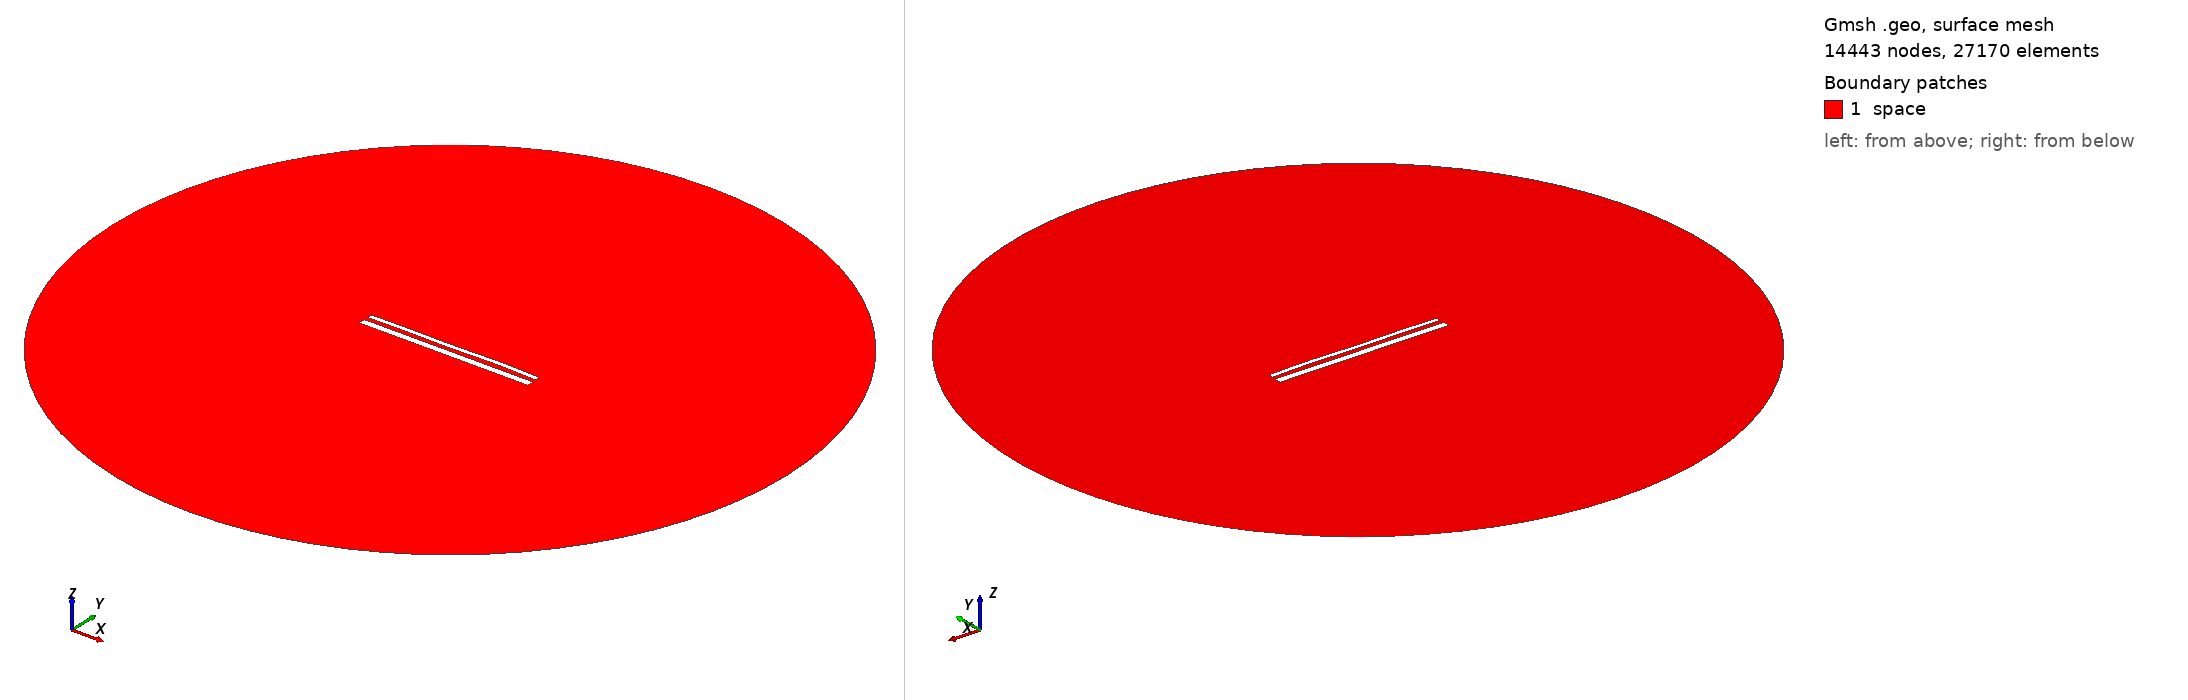

Gmsh geometry script, surface-meshed: 14443 nodes, 27170 surface elements. Boundary patches (legend numbers): 1 space. Left view from above one corner, right view from below the opposite corner. Legend entries are the model's physical surfaces. The drawing asked Gmsh for element sizes between 1% and 20% of the model's largest extent; the script's own settings can give other sizes.

=== 14960.geo (drawn) ===
//---------------------------------------
// Geometry kernel
//---------------------------------------

SetFactory("OpenCASCADE");



//---------------------------------------
// Parameters of the geometry
//---------------------------------------

// Overetch of the upper plate
overetch = 0.5;

// Distance between the plates
distance = 2.25;

// Discretization over the x axis (for the deformation)
nx = 50; 

// Length of the plate
L = 100 - overetch; 

// Number of modes
n = 4; 

// 1st mode coefficient
coeff(1) = 0.15;
beta(1) = 0.596864 * 3.1415926535 / L;

// 2nd mode coefficient
coeff(2) = 0.07499999999999998;
beta(2) = 1.49418 * 3.1415926535 / L;

// 3rd mode coefficient
coeff(3) = -0.075;
beta(3) = 2.50025 * 3.1415926535 / L;

// 4th mode coefficient
coeff(4) = 0.15;
beta(4) = 3.49999 * 3.1415926535 / L;



//---------------------------------------
// Upper plate (deformed rectangle)
//---------------------------------------

// Coordiantes of the upper plate
xmin = -50;
xmax = 50 - overetch;

// Height of the upper plate
yheight = 4 - 2 * overetch;

// Indexes of the points
UpperID[] = {};
LowerID[] = {};
LeftID[] = {};
RightID[] = {};

// Point index
p = 1;

// Horizontal edges
For i In {1:nx}
    x = xmin + (i-1)*(xmax - xmin)/(nx-1);

    y_bottom = distance / 2 + overetch;
    For j In {1:n}
        C = (Cosh(beta(j)*L) + Cos(beta(j)*L)) / (Sinh(beta(j)*L) + Sin(beta(j)*L));
        y_bottom  = y_bottom + coeff(j) * (Cosh(beta(j)*(x+50)) - Cos(beta(j)*(x+50)) - C * (Sinh(beta(j)*(x+50)) - Sin(beta(j)*(x+50))));
    EndFor

    y_top = y_bottom + yheight;

    Point(p) = {x, y_top, 0, 1.0};
    UpperID[i] = p;
    p = p + 1;

    Point(p) = {x, y_bottom, 0, 1.0};
    LowerID[i] = p;
    p = p + 1;
EndFor

// Create point lists
UpperPts[] = {}; LowerPts[] = {};
For i In {1:nx}
  UpperPts[] += {UpperID[i]};
  LowerPts[] += {LowerID[i]};
EndFor

// Build splines
Spline(1) = {UpperPts[]};
Spline(2) = {LowerPts[]};
Line(3) = {LowerPts[nx-1], UpperPts[nx-1]};
Line(4) = {LowerPts[0], UpperPts[0]};

// Build the plane surface
Curve Loop(1) = {2, 3, -1, -4};
Plane Surface(1) = {1};



//---------------------------------------
// Lower plate (rectangle)
//---------------------------------------

// Vertices
Point(1001) = {-50, -1, 0, 1.0};
Point(1002) = { 50, -1, 0, 1.0};
Point(1003) = { 50,  -5, 0, 1.0};
Point(1004) = {-50,  -5, 0, 1.0};

// Edges
Line(5) = {1001, 1002};
Line(6) = {1002, 1003};
Line(7) = {1003, 1004};
Line(8) = {1004, 1001};

// Plane surface
Line Loop(2) = {5, 6, 7, 8};
Plane Surface(2) = {2}; 



//---------------------------------------
// Outer (fictious) boundary
//---------------------------------------

// Points
Point(1005) = {0, 0, 0};       // Center
Point(1006) = {200, 0, 0};     // Start point
Point(1007) = {0, 200, 0};     // 90 degrees
Point(1008) = {-200, 0, 0};    // 180 degrees
Point(1009) = {0, -200, 0};    // 270 degrees

// Circle arcs (each needs start, center, end)
Circle(9) = {1006, 1005, 1007};
Circle(10) = {1007, 1005, 1008};
Circle(11) = {1008, 1005, 1009};
Circle(12) = {1009, 1005, 1006};

// Plane surface for the entire domain
Curve Loop(3) = {9, 10, 11, 12};
Surface(3) = {3};

// Subtract the plates from the whole domain to obtain the actual domain where we want to solve the equations
BooleanDifference{ Surface{3}; Delete; }{ Surface{1}; Surface{2}; Delete; }




//---------------------------------------
// Transfinite Lines/Curves
//---------------------------------------

// Set the number of points on the boundaries
r = 7;

// Plates
Transfinite Curve {1, 2} = 50*r Using Progression 1;
Transfinite Curve {3, 4} = 2*r Using Progression 1;
Transfinite Line {5, 7} = 50*r Using Progression 1;
Transfinite Line {6, 8} = 2*r Using Progression 1;

// Outer boundary
Transfinite Line {9, 10, 11, 12} = 20 Using Progression 1;



//---------------------------------------
// Physical groups
//---------------------------------------                

// Physical curves (boundaries)
Physical Line("force_segment", 10) = {2};
Physical Line("upper_plate", 11) = {1, 3, 4};
Physical Line("lower_plate", 12) = {5, 6, 7, 8};
Physical Line("boundary", 20) = {9, 10, 11, 12};

// Physical Surfaces
Physical Surface("space", 30) = {3};



//---------------------------------------
// 6. Generate the Mesh
//---------------------------------------

// 2D mesh generation
Mesh 2;
